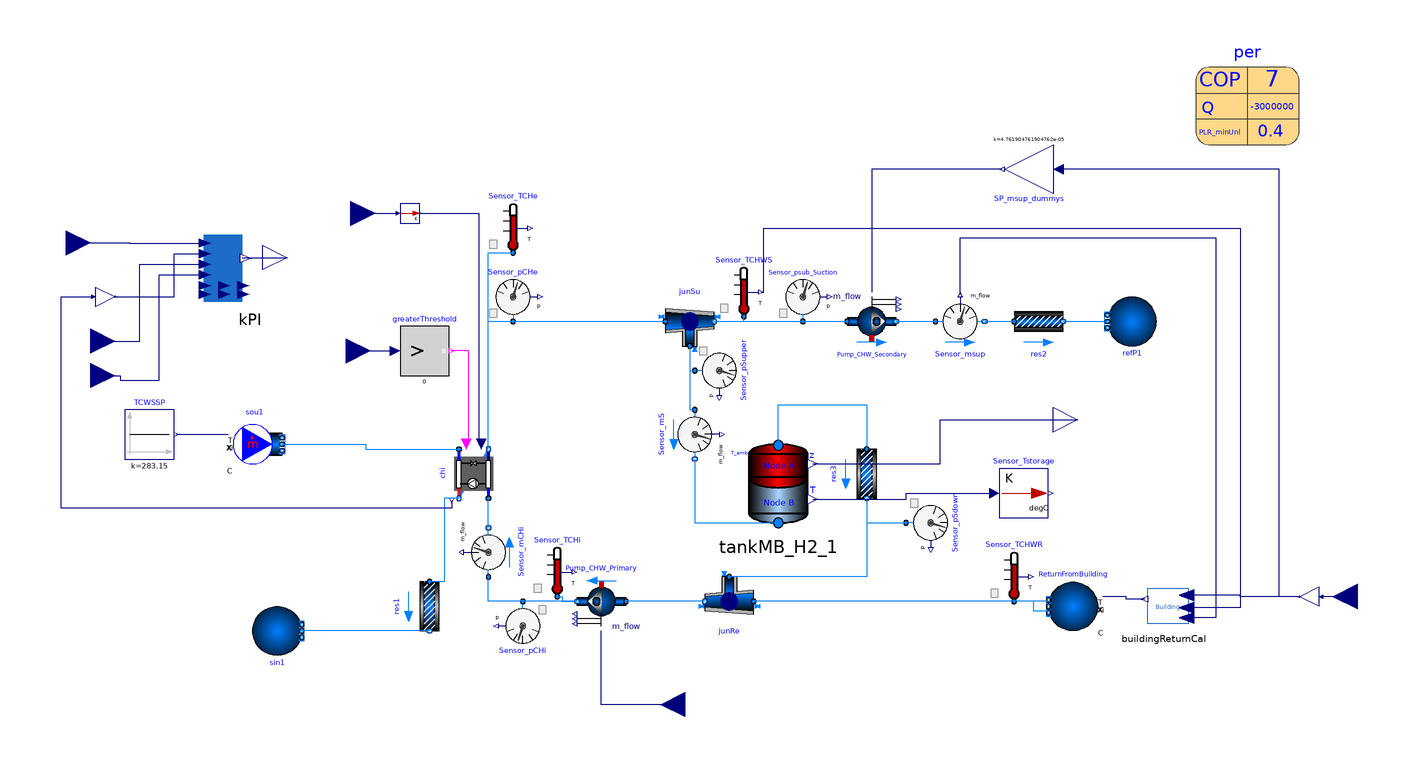

The component connection diagram of the Modelica model below, drawn from its own Placement and Line annotations.

model Chiller_Storage_Only_V2_MPC "Building Load Model was replaced"
  package CondensorWater =  Buildings.Media.Water;
  package ChilledWater =  Buildings.Media.Water;
  parameter Real x0=0.7 " initial state of charge";
  parameter Real Tsc=4 " intial temp of cold stroage in C";
  parameter Real Tsh=12 " intial temp of hot stroage in C";

  parameter Modelica.SIunits.Power P_nominal=-per.QEva_flow_nominal/per.COP_nominal
    "Nominal compressor power (at y=1)";
  parameter Modelica.SIunits.TemperatureDifference dTEva_nominal=10
    "Temperature difference evaporator inlet-outlet";
  parameter Modelica.SIunits.TemperatureDifference dTCon_nominal=10
    "Temperature difference condenser outlet-inlet";
  parameter Real COPc_nominal = 3 "Chiller COP";
  parameter Modelica.SIunits.MassFlowRate mEva_flow_nominal=per.mEva_flow_nominal
    "Nominal mass flow rate at evaporator";
  parameter Modelica.SIunits.MassFlowRate mCon_flow_nominal=per.mCon_flow_nominal
    "Nominal mass flow rate at condenser";
  parameter Modelica.SIunits.AbsolutePressure dP0=1280;
  Buildings.Fluid.Sources.MassFlowSource_T sou1(
    redeclare package Medium = CondensorWater,
    use_T_in=true,
    m_flow=mCon_flow_nominal,
    T=298.15,
    nPorts=1)
    annotation (Placement(transformation(extent={{-88,-40},{-68,-20}})));
  Modelica.Blocks.Logical.GreaterThreshold greaterThreshold(threshold=0)
    annotation (Placement(transformation(extent={{-20,-2},{0,18}})));
  Buildings.Fluid.FixedResistances.PressureDrop res1(
    redeclare package Medium = CondensorWater,
    m_flow_nominal=mCon_flow_nominal,
    dp_nominal=6000) "Flow resistance"
    annotation (Placement(transformation(extent={{-10,-10},{10,10}},
        rotation=270,
        origin={-8,-96})));
  parameter
    Buildings.Fluid.Chillers.Data.ElectricEIR.ElectricEIRChiller_McQuay_WSC_471kW_5_89COP_Vanes
    per(
    QEva_flow_nominal(displayUnit="kW") = -3000000,
    COP_nominal=7,
    PLRMax=1,
    PLRMinUnl=0.4,
    mEva_flow_nominal=1000*2*0.06,
    mCon_flow_nominal=1000*3*0.06,
    capFunT={0.70790824,-0.002006568,-0.00259605,0.030058776,-0.0010564344,0.0020457036},
    EIRFunT={0.5605438,-0.01377927,6.57072e-005,0.013219362,0.000268596,-0.0005011308},
    EIRFunPLR={0.17149273,0.58820208,0.23737257}) "Chiller performance data"
    annotation (Placement(transformation(extent={{304,92},{346,134}})));

  Buildings.Fluid.Chillers.ElectricEIR chi(
    redeclare package Medium1 = CondensorWater,
    redeclare package Medium2 = ChilledWater,
    per=per,
    energyDynamics=Modelica.Fluid.Types.Dynamics.DynamicFreeInitial,
    dp1_nominal=dP0,
    dp2_nominal=dP0) "Chiller model"
    annotation (Placement(transformation(extent={{10,-10},{-10,10}},
        rotation=90,
        origin={10,-42})));
  Buildings.Fluid.Movers.FlowControlled_m_flow Pump_CHW_Primary(
    redeclare package Medium = ChilledWater,
    m_flow_nominal=mEva_flow_nominal,
    tau=30,
    use_inputFilter=false,
    energyDynamics=Modelica.Fluid.Types.Dynamics.DynamicFreeInitial)
    "Pump for chilled water loop" annotation (Placement(transformation(
        extent={{-10,-10},{10,10}},
        rotation=180,
        origin={62,-94})));
  Buildings.Fluid.Sources.FixedBoundary sin1(redeclare package Medium =
        CondensorWater, nPorts=1)       annotation (Placement(
        transformation(
        extent={{10,-10},{-10,10}},
        origin={-70,-106},
        rotation=180)));
  Modelica.Blocks.Interfaces.RealInput
                                   ChillerON "chilled water flow rate"
    annotation (Placement(transformation(
        extent={{-10,-10},{10,10}},
        rotation=0,
        origin={-42,8})));
  Modelica.Blocks.Interfaces.RealInput
                                   TCHeSP "chilled water flow rate"
                              annotation (Placement(transformation(
        extent={{-10,-10},{10,10}},
        rotation=0,
        origin={-40,64})));
  Modelica.Blocks.Sources.Constant TCWSSP(k=273.15 + 10)
    "chilled water flow rate" annotation (Placement(transformation(
        extent={{-10,-10},{10,10}},
        rotation=0,
        origin={-122,-26})));
  Buildings.Fluid.Sensors.Temperature Sensor_TCHe(redeclare package Medium =
        ChilledWater)
    annotation (Placement(transformation(extent={{16,48},{36,68}})));
  Buildings.Fluid.Sensors.Temperature Sensor_TCHWR(redeclare package Medium =
        ChilledWater)
    annotation (Placement(transformation(extent={{220,-94},{240,-74}})));
  TankMB_H2            tankMB_H2_1(
    T_startA=273.15 + Tsh,
    T_startB=273.15 + Tsc,
    h_startB=x0*15,
    h_startA=(1 - x0)*15,          redeclare package MediumA = ChilledWater,
      redeclare package MediumB = ChilledWater)
    annotation (Placement(transformation(extent={{114,-66},{154,-26}})));
  Buildings.Fluid.Sensors.MassFlowRate Sensor_mS(redeclare package Medium =
        ChilledWater)                                                                   annotation (Placement(
        transformation(
        extent={{-10,-10},{10,10}},
        rotation=270,
        origin={100,-26})));
  Buildings.Fluid.Movers.FlowControlled_m_flow Pump_CHW_Secondary(
    redeclare package Medium = ChilledWater,
    m_flow_nominal=mEva_flow_nominal,
    tau=30,
    use_inputFilter=false,
    energyDynamics=Modelica.Fluid.Types.Dynamics.DynamicFreeInitial)
    "Pump for chilled water loop" annotation (Placement(transformation(
        extent={{-10,-10},{10,10}},
        rotation=0,
        origin={172,20})));
  Buildings.Fluid.Sensors.MassFlowRate Sensor_msup(redeclare package Medium =
        ChilledWater)                                                                     annotation (Placement(
        transformation(
        extent={{-10,-10},{10,10}},
        rotation=0,
        origin={208,20})));
  Buildings.Fluid.FixedResistances.PressureDrop res2(
    redeclare package Medium = ChilledWater,
    m_flow_nominal=mEva_flow_nominal,
    dp_nominal=dP0)                                                                         annotation (Placement(
        transformation(
        extent={{-10,-10},{10,10}},
        rotation=0,
        origin={240,20})));
  Buildings.Fluid.Sensors.MassFlowRate Sensor_mCHi(redeclare package Medium =
        ChilledWater)                                                                     annotation (Placement(
        transformation(
        extent={{-10,-10},{10,10}},
        rotation=90,
        origin={16,-74})));
  Buildings.Fluid.FixedResistances.Junction junSu(
    redeclare package Medium = ChilledWater,
    m_flow_nominal={mEva_flow_nominal,-0.9*mEva_flow_nominal,-0.1*
        mEva_flow_nominal},
    dp_nominal={0,0,0})                         annotation (Placement(
        transformation(
        extent={{-10,-10},{10,10}},
        rotation=0,
        origin={98,20})));
  Buildings.Fluid.FixedResistances.Junction junRe(
    redeclare package Medium = ChilledWater,
    m_flow_nominal={0.9*mEva_flow_nominal,-mEva_flow_nominal,0.1*
        mEva_flow_nominal},
    dp_nominal={0,0,0})                                                                annotation (Placement(
        transformation(
        extent={{-10,-10},{10,10}},
        rotation=180,
        origin={114,-94})));
  Buildings.Fluid.FixedResistances.PressureDrop res3(
    redeclare package Medium = ChilledWater,
    m_flow_nominal=mEva_flow_nominal,
    dp_nominal=dP0)                                                                         annotation (Placement(
        transformation(
        extent={{-10,-10},{10,10}},
        rotation=270,
        origin={170,-42})));
  Buildings.Fluid.Sensors.Pressure Sensor_pSupper(redeclare package Medium =
        ChilledWater) annotation (Placement(transformation(
        extent={{-10,-10},{10,10}},
        rotation=-90,
        origin={110,0})));
  Buildings.Fluid.Sensors.Pressure Sensor_pSdown(redeclare package Medium =
        ChilledWater)                                                                    annotation (Placement(
        transformation(
        extent={{-10,-10},{10,10}},
        rotation=-90,
        origin={196,-62})));
  Buildings.Fluid.Sensors.Pressure Sensor_pCHe(redeclare package Medium =
        ChilledWater)                                                                  annotation (Placement(
        transformation(
        extent={{-10,-10},{10,10}},
        rotation=0,
        origin={26,30})));
  Buildings.Fluid.Sensors.Pressure Sensor_pCHi(redeclare package Medium =
        ChilledWater)                                         annotation (Placement(
        transformation(
        extent={{-10,-10},{10,10}},
        rotation=180,
        origin={30,-104})));
  Buildings.Fluid.Sensors.Pressure Sensor_psub_Suction(redeclare package Medium =
        ChilledWater)
    annotation (Placement(transformation(extent={{134,20},{154,40}})));
  Buildings.Fluid.Sensors.Temperature Sensor_TCHWS(redeclare package Medium =
        ChilledWater)
    annotation (Placement(transformation(extent={{110,22},{130,42}})));
  Modelica.Blocks.Math.UnitConversions.To_degC Sensor_Tstorage[2]
    annotation (Placement(transformation(extent={{224,-60},{244,-40}})));
  Buildings.Fluid.Sources.FixedBoundary refP1(
    redeclare package Medium = ChilledWater,
    use_T=false,
    nPorts=1) "Expansion vessel" annotation (Placement(transformation(
        extent={{-10,-10},{10,10}},
        rotation=180,
        origin={278,20})));
  Buildings.Fluid.Sources.Boundary_pT ReturnFromBuilding(
    redeclare package Medium = ChilledWater,
    use_T_in=true,
    nPorts=2) annotation (Placement(transformation(
        extent={{-10,10},{10,-10}},
        rotation=180,
        origin={254,-96})));
  BuildingReturnCal buildingReturnCal annotation (Placement(transformation(
        extent={{-15,11},{15,-11}},
        rotation=180,
        origin={291,-95})));
  Modelica.Blocks.Interfaces.RealInput
                                SP_mCH   annotation (Placement(transformation(
        extent={{-10,-10},{10,10}},
        rotation=180,
        origin={96,-136})));
  Modelica.Blocks.Math.Gain SP_msup_dummys(k=1/(4200*5)) annotation (Placement(
        transformation(
        extent={{-10,-10},{10,10}},
        rotation=180,
        origin={236,82})));
  Modelica.Blocks.Interfaces.RealInput
                                BuildingCoolingLoads
                                        annotation (Placement(transformation(
        extent={{-10,10},{10,-10}},
        rotation=180,
        origin={370,-92})));
  Modelica.Blocks.Interfaces.RealOutput Sensor_Height[3]
    annotation (Placement(transformation(extent={{246,-30},{266,-10}})));
  Modelica.Blocks.Interfaces.RealInput ER "electricity rate ($/kWh)"
    annotation (Placement(transformation(
        extent={{-10,-10},{10,10}},
        rotation=0,
        origin={-156,52})));
  Modelica.Blocks.Math.Gain                W2kW(k=1e-3)
    annotation (Placement(transformation(extent={{-144,26},{-136,34}})));
  Modelica.Blocks.Interfaces.RealOutput Output[4] "Cost" annotation (Placement(
        transformation(
        extent={{-10,-10},{10,10}},
        rotation=0,
        origin={-66,46})));
  Modelica.Blocks.Interfaces.RealInput PnonHVAC "kW" annotation (Placement(
        transformation(
        extent={{-10,-10},{10,10}},
        rotation=0,
        origin={-146,12})));
  Modelica.Blocks.Interfaces.RealInput Psolarpv "kW" annotation (Placement(
        transformation(
        extent={{-10,-10},{10,10}},
        rotation=0,
        origin={-146,-2})));
  KPI kPI annotation (Placement(transformation(extent={{-104,26},{-58,62}})));
  Modelica.Blocks.Math.UnitConversions.From_degC c2k
    annotation (Placement(transformation(extent={{-20,60},{-12,68}})));
  Modelica.Blocks.Math.Gain kW2W(k=1e3) annotation (Placement(transformation(
        extent={{-4,-4},{4,4}},
        rotation=180,
        origin={350,-92})));
  Buildings.Fluid.Sensors.Temperature Sensor_TCHi(redeclare package Medium =
        ChilledWater)
    annotation (Placement(transformation(extent={{34,-92},{54,-72}})));
equation
  connect(chi.on,greaterThreshold. y) annotation (Line(
      points={{7,-30},{8,-30},{8,8},{1,8}},
      color={255,0,255},
      smooth=Smooth.None));
  connect(sou1.ports[1], chi.port_a1) annotation (Line(points={{-68,-30},{-34,-30},
          {-34,-32},{4,-32}}, color={0,127,255}));
  connect(chi.port_b1, res1.port_a) annotation (Line(points={{4,-52},{-2,-52},{-2,
          -86},{-8,-86}}, color={0,127,255}));
  connect(res1.port_b, sin1.ports[1]) annotation (Line(points={{-8,-106},{-34,-106},
          {-34,-106},{-60,-106}}, color={0,127,255}));
  connect(TCWSSP.y, sou1.T_in)
    annotation (Line(points={{-111,-26},{-90,-26}}, color={0,0,127}));
  connect(Sensor_mS.port_b, tankMB_H2_1.PortB)
    annotation (Line(points={{100,-36},{100,-62},{134,-62}},
                                                          color={0,127,255}));
  connect(Pump_CHW_Secondary.port_b, Sensor_msup.port_a)
    annotation (Line(points={{182,20},{198,20}}, color={0,127,255}));
  connect(Sensor_msup.port_b, res2.port_a)
    annotation (Line(points={{218,20},{230,20}},         color={0,127,255}));
  connect(Pump_CHW_Primary.port_b,Sensor_mCHi. port_a)
    annotation (Line(points={{52,-94},{16,-94},{16,-84}}, color={0,127,255}));
  connect(Sensor_mCHi.port_b, chi.port_a2)
    annotation (Line(points={{16,-64},{16,-52}}, color={0,127,255}));
  connect(junSu.port_3, Sensor_mS.port_a)
    annotation (Line(points={{98,10},{98,-16},{100,-16}},
                                                        color={0,127,255}));
  connect(junSu.port_2, Pump_CHW_Secondary.port_a)
    annotation (Line(points={{108,20},{162,20}},
                                               color={0,127,255}));
  connect(chi.port_b2, junSu.port_1)
    annotation (Line(points={{16,-32},{16,20},{88,20}}, color={0,127,255}));
  connect(chi.port_b2, Sensor_TCHe.port)
    annotation (Line(points={{16,-32},{16,48},{26,48}}, color={0,127,255}));
  connect(junRe.port_2, Pump_CHW_Primary.port_a)
    annotation (Line(points={{104,-94},{72,-94}}, color={0,127,255}));
  connect(tankMB_H2_1.PortA, res3.port_a) annotation (Line(points={{134,-30.4},
          {134,-14},{170,-14},{170,-32}},
                                   color={0,127,255}));
  connect(res3.port_b, junRe.port_3)
    annotation (Line(points={{170,-52},{170,-84},{114,-84}},
                                                 color={0,127,255}));
  connect(junSu.port_3, Sensor_pSupper.port) annotation (Line(points={{98,10},{
          98,1.77636e-15},{100,1.77636e-15}},
                                 color={0,127,255}));
  connect(res3.port_b, Sensor_pSdown.port)
    annotation (Line(points={{170,-52},{170,-62},{186,-62}},
                                                   color={0,127,255}));
  connect(chi.port_b2, Sensor_pCHe.port)
    annotation (Line(points={{16,-32},{16,20},{26,20}}, color={0,127,255}));
  connect(Pump_CHW_Primary.port_b, Sensor_pCHi.port)
    annotation (Line(points={{52,-94},{30,-94}}, color={0,127,255}));
  connect(junSu.port_2, Sensor_psub_Suction.port)
    annotation (Line(points={{108,20},{144,20}},
                                               color={0,127,255}));
  connect(junSu.port_2, Sensor_TCHWS.port)
    annotation (Line(points={{108,20},{120,20},{120,22}},
                                               color={0,127,255}));
  connect(res2.port_b, refP1.ports[1])
    annotation (Line(points={{250,20},{268,20}}, color={0,127,255}));
  connect(Sensor_msup.m_flow, buildingReturnCal.msup) annotation (Line(points={
          {208,31},{208,54},{312,54},{312,-100.72},{300.3,-100.72}}, color={0,0,
          127}));
  connect(ReturnFromBuilding.ports[1], junRe.port_1) annotation (Line(points={{
          244,-94},{184,-94},{184,-94},{124,-94}}, color={0,127,255}));
  connect(ReturnFromBuilding.ports[2], Sensor_TCHWR.port) annotation (Line(
        points={{244,-98},{238,-98},{238,-94},{230,-94}}, color={0,127,255}));
  connect(SP_msup_dummys.y, Pump_CHW_Secondary.m_flow_in)
    annotation (Line(points={{225,82},{172,82},{172,32}}, color={0,0,127}));
  connect(Sensor_TCHWS.T, buildingReturnCal.Tsup) annotation (Line(points={{127,
          32},{128,32},{128,58},{322,58},{322,-96.54},{300.3,-96.54}}, color={0,
          0,127}));
  connect(buildingReturnCal.Tret, ReturnFromBuilding.T_in) annotation (Line(
        points={{283.2,-93.02},{275.6,-93.02},{275.6,-92},{266,-92}}, color={0,
          0,127}));
  connect(tankMB_H2_1.z, Sensor_Height) annotation (Line(points={{148,-38},{200,
          -38},{200,-20},{256,-20}}, color={0,0,127}));
  connect(tankMB_H2_1.T, Sensor_Tstorage.u) annotation (Line(points={{148,-52.4},
          {186,-52.4},{186,-50},{222,-50}}, color={0,0,127}));
  connect(ChillerON, greaterThreshold.u) annotation (Line(points={{-42,8},{-22,8}},
                               color={0,0,127}));
  connect(SP_mCH, Pump_CHW_Primary.m_flow_in)
    annotation (Line(points={{96,-136},{62,-136},{62,-106}}, color={0,0,127}));
  connect(chi.P, W2kW.u) annotation (Line(points={{1,-53},{1,-56},{-158,-56},{
          -158,30},{-144.8,30}},
                          color={0,0,127}));
  connect(ER, kPI.ER) annotation (Line(points={{-156,52},{-130,52},{-130,51.92},
          {-99.4,51.92}},
                        color={0,0,127}));
  connect(W2kW.y, kPI.PHVAC) annotation (Line(points={{-135.6,30},{-112,30},{-112,
          47.6},{-99.4,47.6}}, color={0,0,127}));
  connect(kPI.y, Output) annotation (Line(points={{-82.84,45.8},{-84,45.8},{-84,
          46},{-66,46}},
                     color={0,0,127}));
  connect(TCHeSP, c2k.u)
    annotation (Line(points={{-40,64},{-20.8,64}}, color={0,0,127}));
  connect(c2k.y, chi.TSet) annotation (Line(points={{-11.6,64},{12,64},{12,-30},
          {13,-30}}, color={0,0,127}));
  connect(BuildingCoolingLoads, kW2W.u)
    annotation (Line(points={{370,-92},{354.8,-92}}, color={0,0,127}));
  connect(kW2W.y, buildingReturnCal.QCL) annotation (Line(points={{345.6,-92},{
          322,-92},{322,-91.48},{300.3,-91.48}}, color={0,0,127}));
  connect(kW2W.y, SP_msup_dummys.u) annotation (Line(points={{345.6,-92},{338,
          -92},{338,82},{248,82}}, color={0,0,127}));
  connect(PnonHVAC, kPI.PnonHVAC) annotation (Line(points={{-146,12},{-126,12},{
          -126,43.28},{-99.4,43.28}},
                                    color={0,0,127}));
  connect(Psolarpv, kPI.Psolarpv) annotation (Line(points={{-146,-2},{-134,-2},{
          -134,-4},{-118,-4},{-118,38.96},{-99.4,38.96}},
                                                        color={0,0,127}));
  connect(kPI.mr, Sensor_msup.m_flow);
  connect(kPI.mCH, Sensor_mCHi.m_flow);
  connect(kPI.TCHi, Sensor_TCHi.T);
  connect(kPI.TCHe, Sensor_TCHe.T);
  connect(kPI.Ts[:], tankMB_H2_1.T[:]);
  connect(kPI.Tr, Sensor_TCHWR.T);
  connect(Sensor_TCHi.port, Pump_CHW_Primary.port_b) annotation (Line(points={{44,
          -92},{46,-92},{46,-94},{52,-94}}, color={0,127,255}));
  annotation (Icon(coordinateSystem(preserveAspectRatio=false, extent={{-180,
            -160},{380,100}}),
                         graphics={Text(
          extent={{-84,38},{106,-92}},
          lineColor={28,108,200},
          fillColor={28,108,200},
          fillPattern=FillPattern.None,
          textString="CHL")}),                                   Diagram(
        coordinateSystem(preserveAspectRatio=false, extent={{-180,-160},{380,
            100}}),
        graphics={Text(
          extent={{-112,112},{-52,66}},
          lineColor={0,0,0},
          fillColor={28,108,200},
          fillPattern=FillPattern.None,
          textString="Norminal Cap: 1000 ton
Norminal Water Flows: 2gpm/ton for evap, 3 gpm /to for comp (~5oC DTW).")}));
end Chiller_Storage_Only_V2_MPC;